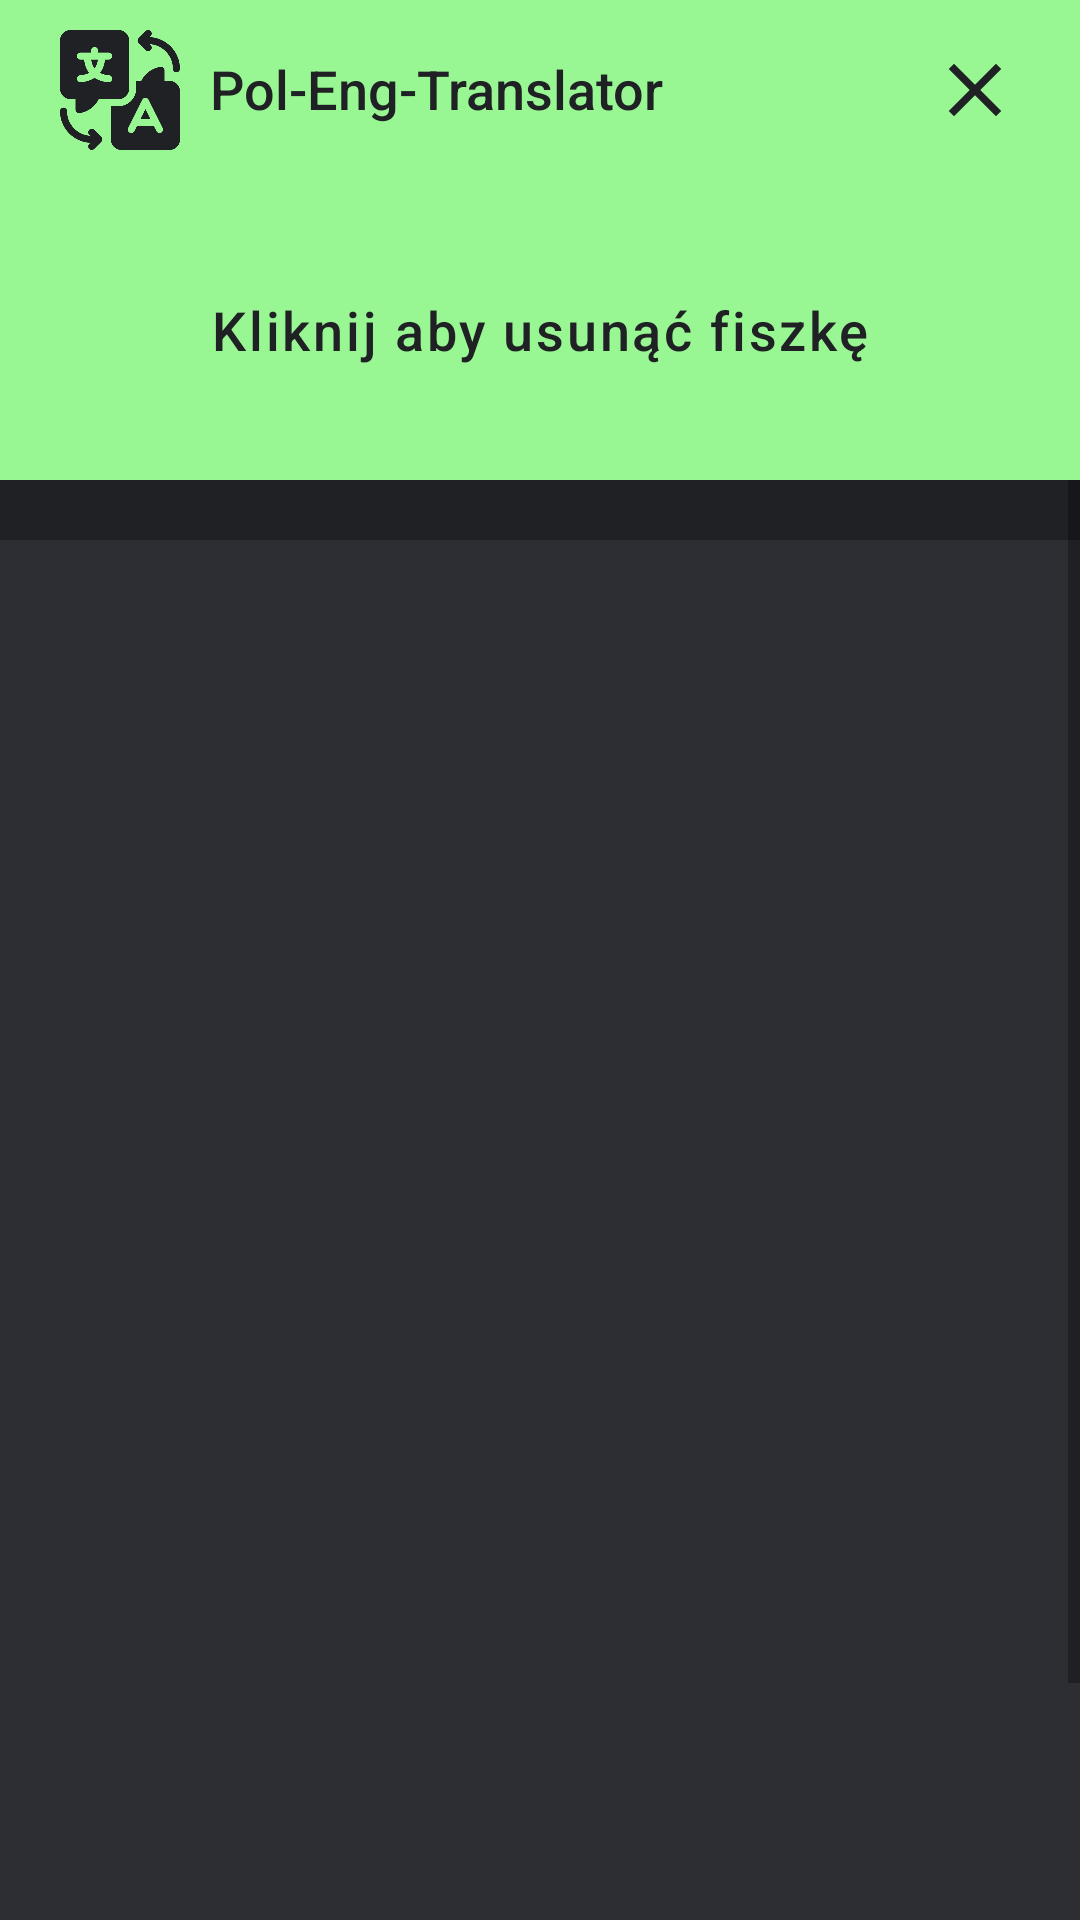

Layout XML and referenced resources for this Android screen:
<!-- AndroidManifest.xml: application theme Theme.PolEngTranslator -->
<!-- res/layout/activity_delete_cards.xml -->
<?xml version="1.0" encoding="utf-8"?>
<androidx.constraintlayout.widget.ConstraintLayout xmlns:android="http://schemas.android.com/apk/res/android"
    xmlns:app="http://schemas.android.com/apk/res-auto"
    xmlns:tools="http://schemas.android.com/tools"
    android:layout_width="match_parent"
    android:layout_height="match_parent"
    android:background="@color/backgroundMain"
    tools:context=".DeleteCards">

    <ScrollView
        android:id="@+id/scrollView"
        android:layout_width="0dp"
        android:layout_height="wrap_content"
        android:background="#202125"
        app:layout_constraintBottom_toBottomOf="parent"
        app:layout_constraintEnd_toEndOf="parent"
        app:layout_constraintHorizontal_bias="0.0"
        app:layout_constraintStart_toStartOf="parent"
        app:layout_constraintTop_toTopOf="parent"
        app:layout_constraintVertical_bias="0.0">

        <androidx.constraintlayout.widget.ConstraintLayout
            android:layout_width="match_parent"
            android:layout_height="wrap_content"
            android:background="#202125"
            android:minHeight="730dp">

            <ListView
                android:id="@+id/List"
                android:layout_width="390dp"
                android:layout_height="550dp"
                android:layout_marginTop="180dp"
                android:background="@color/backgroundContainer"
                android:foregroundTint="@color/greenMain"
                app:layout_constraintEnd_toEndOf="parent"
                app:layout_constraintStart_toStartOf="parent"
                app:layout_constraintTop_toTopOf="parent"
                android:textSize="18sp"
                android:textColor="@color/greenMain"/>

        </androidx.constraintlayout.widget.ConstraintLayout>
    </ScrollView>

    <View
        android:id="@+id/backgroundMain7"
        android:layout_width="wrap_content"
        android:layout_height="60dp"
        android:background="#98f792"
        app:layout_constraintStart_toStartOf="@+id/scrollView"
        app:layout_constraintTop_toTopOf="@+id/scrollView" />

    <TextView
        android:id="@+id/name6"
        android:layout_width="0dp"
        android:layout_height="35dp"
        android:layout_marginStart="60dp"
        android:layout_marginTop="12dp"
        android:layout_marginEnd="137dp"
        android:fontFamily="sans-serif-medium"
        android:gravity="center"
        android:paddingLeft="10dp"
        android:text="Pol-Eng-Translator"
        android:textAlignment="viewStart"
        android:textColor="@color/backgroundMain"
        android:textSize="18dp"
        app:layout_constraintEnd_toEndOf="parent"
        app:layout_constraintStart_toEndOf="@+id/informationButton"
        app:layout_constraintStart_toStartOf="parent"
        app:layout_constraintTop_toTopOf="parent" />

    <ImageView
        android:id="@+id/logo6"
        android:layout_width="40dp"
        android:layout_height="40dp"
        android:layout_marginStart="20dp"
        android:layout_marginTop="10dp"
        app:layout_constraintStart_toStartOf="parent"
        app:layout_constraintTop_toTopOf="parent"
        app:srcCompat="@drawable/translation" />

    <ImageButton
        android:id="@+id/backButton4"
        android:layout_width="30dp"
        android:layout_height="30dp"
        android:layout_marginTop="15dp"
        android:layout_marginEnd="20dp"
        android:background="#00FFFFFF"
        android:foregroundTint="#00FFFFFF"
        android:minWidth="32dp"
        android:minHeight="48dp"
        android:onClick="back"
        android:scaleType="fitCenter"
        android:src="@drawable/ic_baseline_clear_2412312"
        app:layout_constraintEnd_toEndOf="parent"
        app:layout_constraintTop_toTopOf="parent"
        tools:ignore="SpeakableTextPresentCheck,TouchTargetSizeCheck" />

    <View
        android:id="@+id/backgroundMain8"
        android:layout_width="wrap_content"
        android:layout_height="100dp"
        android:layout_marginTop="60dp"
        android:background="#98f792"
        app:layout_constraintStart_toStartOf="@+id/scrollView"
        app:layout_constraintTop_toTopOf="@+id/scrollView" />

    <TextView
        android:id="@+id/head3"
        android:layout_width="260dp"
        android:layout_height="40dp"
        android:layout_marginTop="90dp"
        android:fontFamily="sans-serif-medium"
        android:gravity="center"
        android:letterSpacing="0.05"
        android:text="Kliknij aby usunąć fiszkę"
        android:textAlignment="center"
        android:textColor="@color/backgroundMain"
        android:textSize="18dp"
        app:layout_constraintEnd_toEndOf="parent"
        app:layout_constraintStart_toStartOf="parent"
        app:layout_constraintTop_toTopOf="parent" />
</androidx.constraintlayout.widget.ConstraintLayout>
<!-- resources referenced by this layout -->
<resources>
  <color name="backgroundContainer">#2C2E34</color>
  <color name="backgroundMain">#FF202125</color>
  <color name="greenMain">#FF98f792</color>
  <!-- drawable ic_baseline_clear_2412312 (drawable) -->
  <vector android:height="24dp" android:tint="#202125"
      android:viewportHeight="24" android:viewportWidth="24"
      android:width="24dp" xmlns:android="http://schemas.android.com/apk/res/android">
      <path android:fillColor="@android:color/white" android:pathData="M19,6.41L17.59,5 12,10.59 6.41,5 5,6.41 10.59,12 5,17.59 6.41,19 12,13.41 17.59,19 19,17.59 13.41,12z"/>
  </vector>
  <!-- drawable translation: png bitmap (drawable, 46276 bytes) -->
  <style name="Theme.PolEngTranslator" parent="Theme.MaterialComponents.DayNight.DarkActionBar">
          
          <item name="colorPrimary">@color/purple_500</item>
          <item name="colorPrimaryVariant">@color/purple_700</item>
          <item name="colorOnPrimary">@color/white</item>
          
          <item name="colorSecondary">@color/teal_200</item>
          <item name="colorSecondaryVariant">@color/teal_700</item>
          <item name="colorOnSecondary">@color/black</item>
          
          <item name="android:statusBarColor">@color/greenMain</item>
          <item name="android:navigationBarColor">@color/backgroundMain</item>
          <item name="android:windowLightStatusBar">true</item>
          
      </style>
  <color name="purple_500">@color/greenMain</color>
  <color name="purple_700">#FF3700B3</color>
  <color name="white">#FFFFFFFF</color>
  <color name="teal_200">#FF03DAC5</color>
  <color name="teal_700">#FF018786</color>
  <color name="black">#FF000000</color>
</resources>
